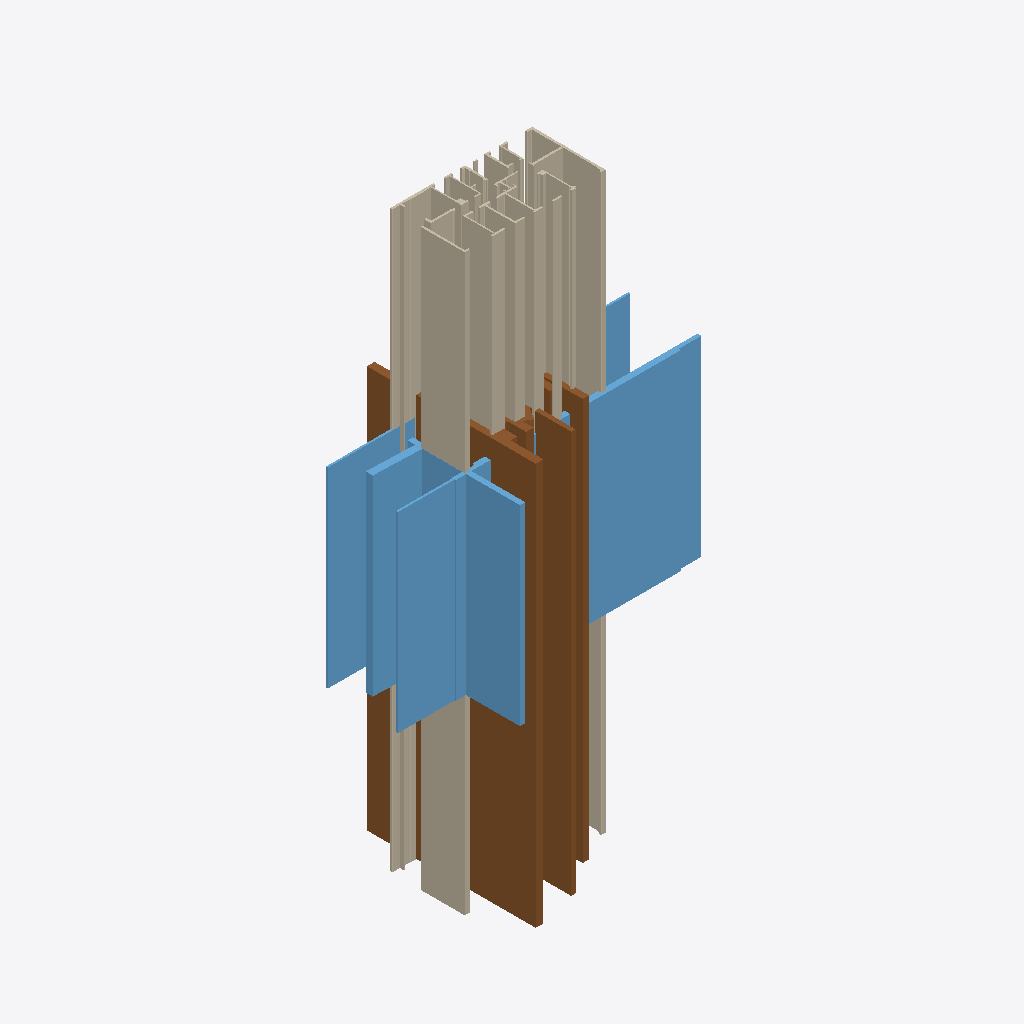
Isometric view of an IFC building model (IFC-SPF (STEP), schema IFC4, length unit millimetre), seen from the south-west, elements coloured by IFC class: 29 walls (beige), 12 windows (light blue), 9 doors (brown).
Extent 1.6 m × 1.0 m × 3.0 m (x, y, z). Storeys (1): EG at 0.00 m. Elements (59): 30 IfcWallStandardCase, 15 IfcWindow, 14 IfcDoor.

HEADER;
FILE_DESCRIPTION(('ViewDefinition[DesignTransferView]'),'2;1');
FILE_NAME('null','2025-11-03T16:09:40+01:00',(''),(''),'IfcOpenShell 0.7.10','IfcOpenShell 0.7.10','');
FILE_SCHEMA(('IFC4'));
ENDSEC;
DATA;
#1=IFCPROJECT('0daY09Q95BggoNqicjeUPP',$,'Bimify Project',$,$,$,$,(#10),#5);
#12=IFCSITE('3bNpHM1GTE4hw95iWo2Dq3',$,'Site',$,$,#22,$,$,$,$,$,$,$,$);
#13=IFCBUILDING('25uXqLayD8zglyYN3hvVSU',$,'Building',$,$,#27,$,$,$,$,$,$);
#14=IFCBUILDINGSTOREY('0c4j42pLjEAec0GGR2DCXE',$,'EG',$,$,#32,$,$,$,0.0);
#1640=IFCDOOR('0esHH3Cr98oBYkBtVyM9eQ',$,'Door',$,$,#2077,#2072,$,$,$,$,$,$);
#1690=IFCWINDOW('3TELSXNnrCdhaTHndE3gpQ',$,'Window',$,$,#2577,#2572,$,$,$,$,$,$);
#1092=IFCWALLSTANDARDCASE('2ujsB8Eez68gJnpNPbI9vn',$,'Wall_20',$,'ExternalWall',#1152,#1147,$,.STANDARD.);
#1645=IFCDOOR('2AFcvHkAn14B8RAiLEJm6J',$,'Door',$,$,#2126,#2121,$,$,$,$,$,$);
#1700=IFCWINDOW('2A4hYQ6s94GuKa7GsYznpH',$,'Window',$,$,#2677,#2672,$,$,$,$,$,$);
#1017=IFCWALLSTANDARDCASE('3R3KunsVX0GugLgL9VvtsY',$,'Wall_19',$,'ExternalWall',#1091,#1086,$,.STANDARD.);
#1153=IFCWALLSTANDARDCASE('3PxDvy7iH958vF5AuzRq$9',$,'Wall_21',$,'ExternalWall',#1221,#1216,$,.STANDARD.);
#1680=IFCWINDOW('0Be8CTmFb8juHFfM56X0Zq',$,'Window',$,$,#2475,#2470,$,$,$,$,$,$);
#1615=IFCDOOR('2Rm6pXpLD5iB_iCMSy1IBF',$,'Door',$,$,#1832,#1827,$,$,$,$,$,$);
#1715=IFCWINDOW('0uT4_a1VP9geRDHZ9It2lp',$,'Window',$,$,#2830,#2825,$,$,$,$,$,$);
#1725=IFCWINDOW('0DkhafIqb6Ke5LfMvJhPb2',$,'Window',$,$,#2930,#2925,$,$,$,$,$,$);
#1660=IFCWINDOW('3CcCDKxu9EpgvpjqrCrV9a',$,'Window',$,$,#2273,#2268,$,$,$,$,$,$);
#268=IFCWALLSTANDARDCASE('34C53p5qD1GQqssgtKL$hA',$,'Wall_3',$,'InternalWall',#329,#324,$,.STANDARD.);
#1685=IFCWINDOW('1iwxr7haPCee1Px3XJGSWr',$,'Window',$,$,#2526,#2521,$,$,$,$,$,$);
#1665=IFCWINDOW('20FvjE13b1WPiH5kwE5fYB',$,'Window',$,$,#2324,#2319,$,$,$,$,$,$);
#462=IFCWALLSTANDARDCASE('3m7bjRXmf17eUeqnalTuv8',$,'Wall_6',$,'InternalWall',#523,#518,$,.STANDARD.);
#1740=IFCWINDOW('1sb2_ANvrDuv8wLzTCUhcP',$,'Window',$,$,#3081,#3076,$,$,$,$,$,$);
#808=IFCWALLSTANDARDCASE('1Dcn9xEK93HAmJDvLF8FqL',$,'Wall_14',$,'ExternalWall',#840,#835,$,.STANDARD.);
#668=IFCWALLSTANDARDCASE('0ROcbHoKbDivNOF0qk0cHA',$,'Wall_10',$,'ExternalWall',#696,#691,$,.STANDARD.);
#750=IFCWALLSTANDARDCASE('02eV6kuDr6fOksS0l2_5Ea',$,'Wall_12',$,'ExternalWall',#778,#773,$,.STANDARD.);
#779=IFCWALLSTANDARDCASE('39iiEGUJP9NwaZlHUqZZS1',$,'Wall_13',$,'ExternalWall',#807,#802,$,.STANDARD.);
#93=IFCWALLSTANDARDCASE('2msAJeeKr6N8rD97EUjlZo',$,'Wall_2',$,'InternalWall',#267,#262,$,.STANDARD.);
#330=IFCWALLSTANDARDCASE('3KecwGRnn8dOFFwTMRqEHn',$,'Wall_4',$,'InternalWall',#398,#393,$,.STANDARD.);
#1675=IFCWINDOW('3F_rjDzoH868xffDpBbPlJ',$,'Window',$,$,#2424,#2419,$,$,$,$,$,$);
#623=IFCWALLSTANDARDCASE('39iFlAxbb0VQelru_x4Ghv',$,'Wall_9',$,'ExternalWall',#667,#662,$,.STANDARD.);
#1366=IFCWALLSTANDARDCASE('3ZbtsDcbbCdxQ3KUNZJCpl',$,'Wall_25',$,'InternalWall',#1394,#1389,$,.STANDARD.);
#577=IFCWALLSTANDARDCASE('2He4nqx6X8sxHJKQgaaT9x',$,'Wall_8',$,'InternalWall',#622,#617,$,.STANDARD.);
#399=IFCWALLSTANDARDCASE('2umavTJSn0MvhZTN0tFnOd',$,'Wall_5',$,'InternalWall',#461,#456,$,.STANDARD.);
#33=IFCWALLSTANDARDCASE('0js6PY2_T3uuOGjggGdrLn',$,'Wall_1',$,'InternalWall',#92,#87,$,.STANDARD.);
#1720=IFCDOOR('2M2HW8h8nCDR9rbjOhszzN',$,'Door',$,$,#2881,#2876,$,$,$,$,$,$);
#697=IFCWALLSTANDARDCASE('1iydfPg85ErATD279s1EbY',$,'Wall_11',$,'InternalWall',#749,#744,$,.STANDARD.);
#899=IFCWALLSTANDARDCASE('3uXhC7X5b9VvaebBaLNGvr',$,'Wall_17',$,'InternalWall',#954,#949,$,.STANDARD.);
#1710=IFCWINDOW('0beeNxrc5Ec9$yjTkzo5_T',$,'Window',$,$,#2779,#2774,$,$,$,$,$,$);
#524=IFCWALLSTANDARDCASE('1QY1$x_O99Chzn$4E2Almq',$,'Wall_7',$,'ExternalWall',#576,#571,$,.STANDARD.);
#955=IFCWALLSTANDARDCASE('1elpAhhMj30BtazFZ7ZkBy',$,'Wall_18',$,'ExternalWall',#1016,#1011,$,.STANDARD.);
#1473=IFCWALLSTANDARDCASE('3veuxo2R93SR738KBruvjb',$,'Wall_28',$,'ExternalWall',#1508,#1503,$,.STANDARD.);
#1630=IFCDOOR('3gvwPz3nH3fvJaWTgrnsOX',$,'Door',$,$,#1979,#1974,$,$,$,$,$,$);
#1222=IFCWALLSTANDARDCASE('1OumBgQi53GxwuE8lUXRCZ',$,'Wall_22',$,'InternalWall',#1287,#1282,$,.STANDARD.);
#1319=IFCWALLSTANDARDCASE('21Aeo_zAr4SvcHQZFQrqRv',$,'Wall_24',$,'ExternalWall',#1365,#1360,$,.STANDARD.);
#1395=IFCWALLSTANDARDCASE('1Ufy1YEor3_8CK8qdVHj3w',$,'Wall_26',$,'InternalWall',#1431,#1426,$,.STANDARD.);
#1610=IFCDOOR('1V1pU93KbAbuLN2hKUVSzL',$,'Door',$,$,#1783,#1778,$,$,$,$,$,$);
#841=IFCWALLSTANDARDCASE('1jvxeZ1frCuecVLh0LF_6F',$,'Wall_15',$,'ExternalWall',#869,#864,$,.STANDARD.);
#1670=IFCDOOR('3oh6$q45D4aPoKDUdZw3LN',$,'Door',$,$,#2375,#2370,$,$,$,$,$,$);
#870=IFCWALLSTANDARDCASE('3W07_GhoDDJQhsQQEKjoYc',$,'Wall_16',$,'ExternalWall',#898,#893,$,.STANDARD.);
#1509=IFCWALLSTANDARDCASE('35KeaNNjj1UOvCrWnqkqQv',$,'Wall_29',$,'ExternalWall',#1537,#1532,$,.STANDARD.);
#1288=IFCWALLSTANDARDCASE('0YnGGDYuz6jeLb$BfT9niX',$,'Wall_23',$,'ExternalWall',#1318,#1313,$,.STANDARD.);
#1538=IFCWALLSTANDARDCASE('28a$wxTD190x5dra3AEFCP',$,'Wall_30',$,'ExternalWall',#1609,#1604,$,.STANDARD.);
#1705=IFCWINDOW('3IM09P_R50NuRLlTSyxkJi',$,'Window',$,$,#2728,#2723,$,$,$,$,$,$);
#1735=IFCDOOR('3u9vXTc4f4Eg_L$7idCBQe',$,'Door',$,$,#3032,#3027,$,$,$,$,$,$);
#1635=IFCDOOR('0YT4liAv5AGw2Txp4ZgW$_',$,'Door',$,$,#2028,#2023,$,$,$,$,$,$);
ENDSEC;